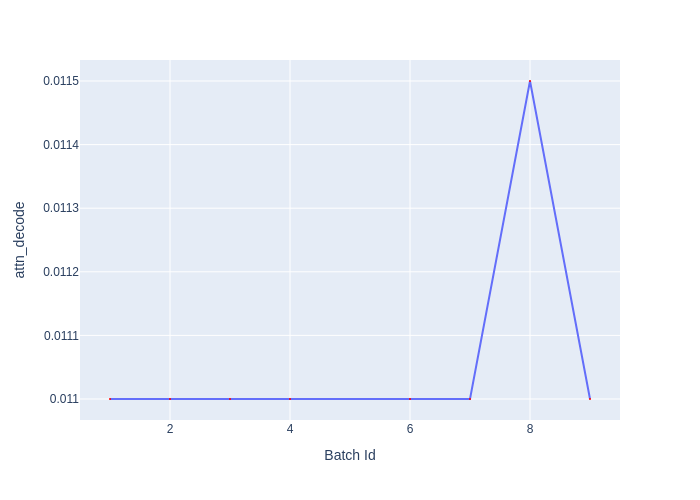

The table this chart was drawn from, first rows:
Batch Id, attn_decode
1, 0.011
2, 0.011
3, 0.011
4, 0.011
6, 0.011
7, 0.011
8, 0.0115
9, 0.011
